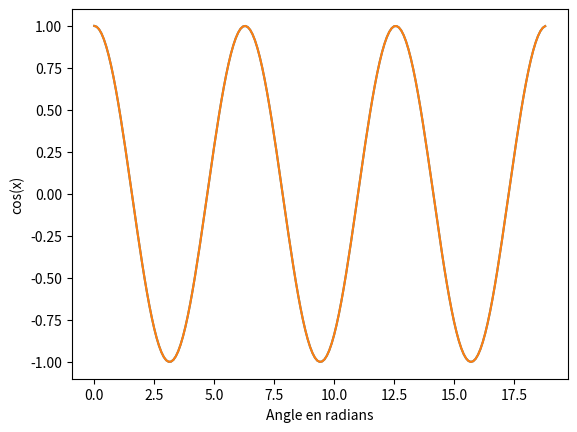

This chart was generated by the following Python code:
import matplotlib.pyplot as plt # importation du module pour tracer des graphiques
import numpy as np              # importation du module pour manipuler les tableaux (matrices)

x = np.arange(0.,6.*np.pi,0.1)  # Creation d un vecteur de valeurs allant de 0 à 6pi avec une distance de 0.1 entre chaque point

plt.plot(x,np.cos(x))              # Creation de la visualisation de la fonction cos(x)

plt.plot(x,np.cos(x))
plt.xlabel('Angle en radians')
plt.ylabel('cos(x)')

plt.show()                             # Dans un script, on demande de visualiser les graphes sinon il reste en mémoire